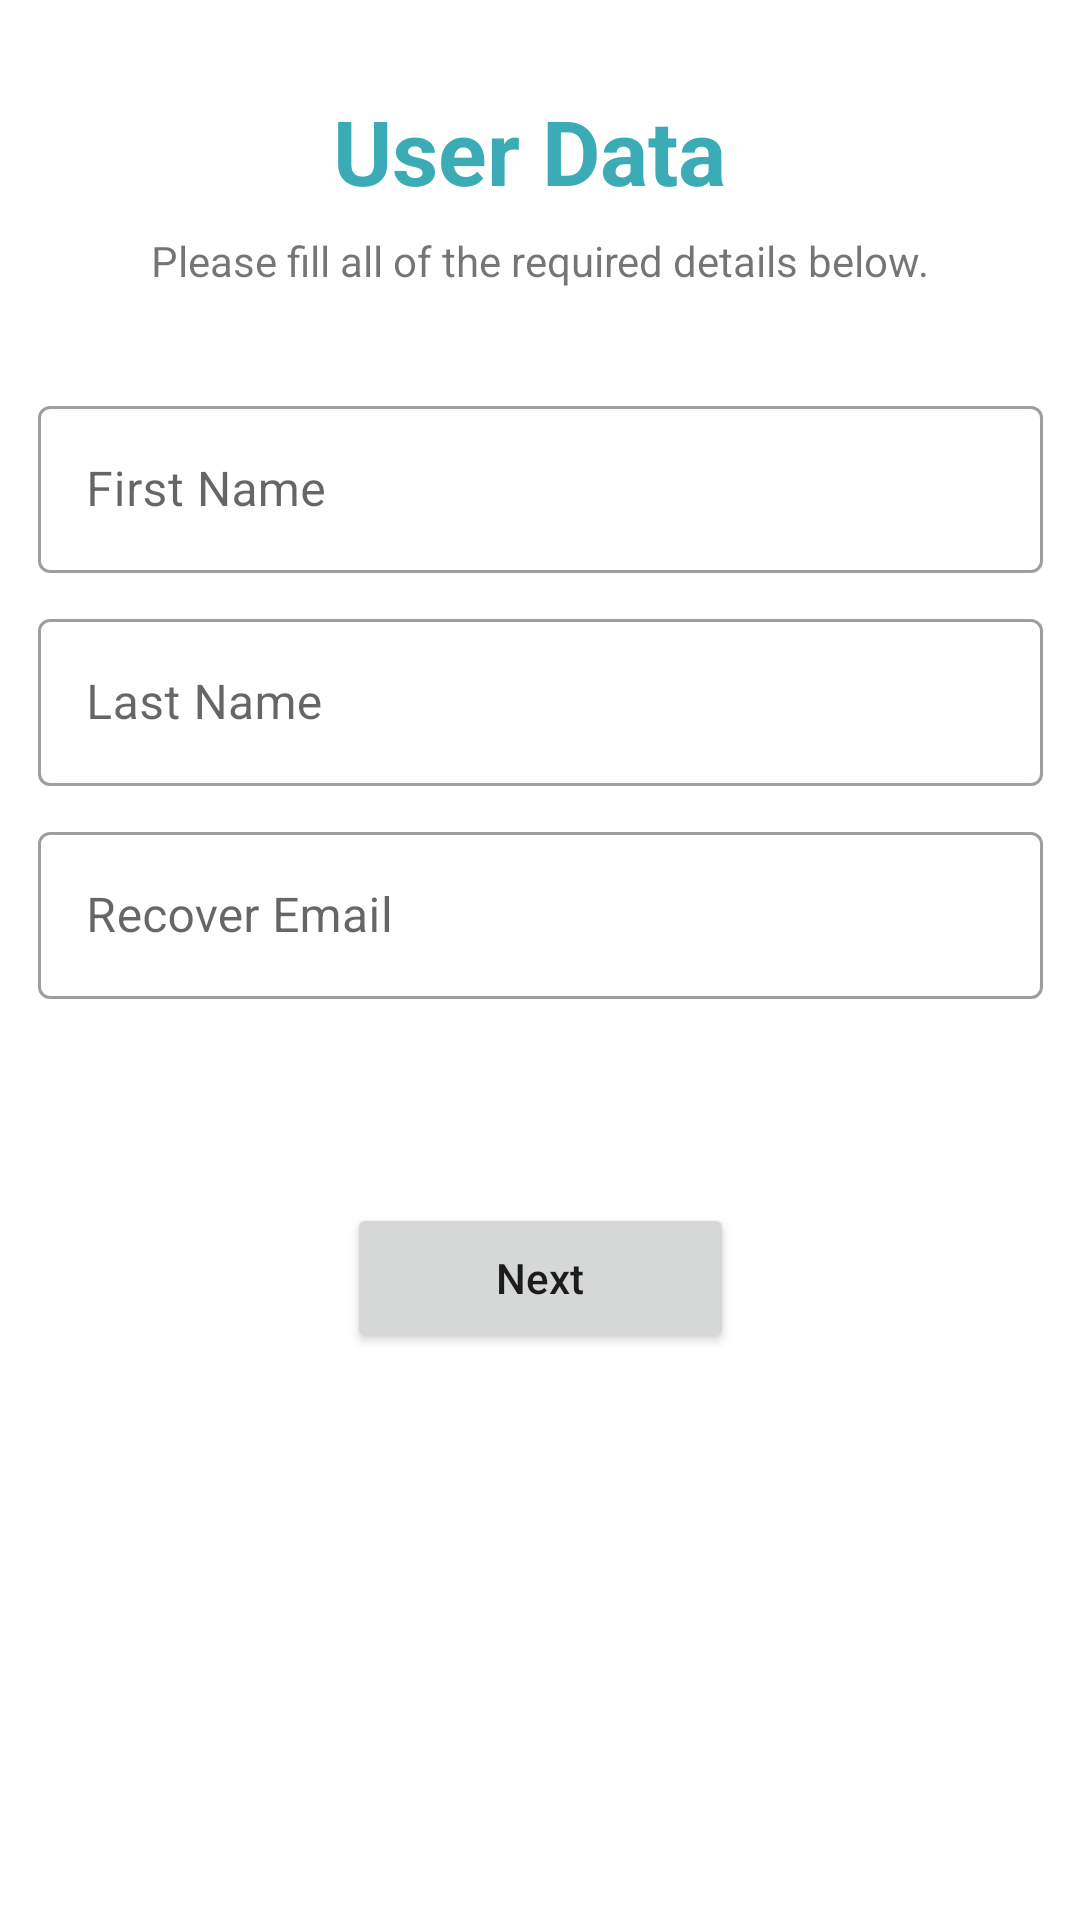

This screen was rendered from an Android layout file. Write that file and the resources it references.
<!-- AndroidManifest.xml: application theme Theme.CareUp -->
<!-- res/layout/fragment_get_user_details.xml -->
<?xml version="1.0" encoding="utf-8"?>
<FrameLayout xmlns:android="http://schemas.android.com/apk/res/android"
    xmlns:app="http://schemas.android.com/apk/res-auto"
    xmlns:tools="http://schemas.android.com/tools"
    android:layout_width="match_parent"
    android:layout_height="match_parent"
    tools:context=".GetUserDetails">

    <androidx.constraintlayout.widget.ConstraintLayout
        android:layout_width="match_parent"
        android:layout_height="646dp">

        <TextView
            android:id="@+id/textView2"
            android:layout_width="wrap_content"
            android:layout_height="wrap_content"
            android:layout_marginStart="153dp"
            android:layout_marginTop="30dp"
            android:layout_marginEnd="160dp"
            android:text="User Data"
            android:textAllCaps="false"
            android:textColor="@color/primary"
            android:textSize="30sp"
            android:textStyle="bold"
            android:inputType="textEmailAddress"
            app:layout_constraintEnd_toEndOf="parent"
            app:layout_constraintStart_toStartOf="parent"
            app:layout_constraintTop_toTopOf="parent" />

        <TextView
            android:id="@+id/createAccount_decription"
            android:layout_width="wrap_content"
            android:layout_height="wrap_content"
            android:layout_marginStart="54dp"
            android:layout_marginLeft="54dp"
            android:layout_marginTop="7dp"
            android:layout_marginEnd="54dp"
            android:layout_marginRight="54dp"
            android:text="Please fill all of the required details below."
            app:layout_constraintEnd_toEndOf="parent"
            app:layout_constraintStart_toStartOf="parent"
            app:layout_constraintTop_toBottomOf="@+id/textView2" />

        <com.google.android.material.textfield.TextInputLayout
            android:id="@+id/edit_profile_fName"
            style="@style/Widget.MaterialComponents.TextInputLayout.OutlinedBox"
            android:layout_width="335dp"
            android:layout_height="wrap_content"
            android:layout_marginTop="130dp"
            android:ems="10"
            android:hint="First Name"
            app:layout_constraintEnd_toEndOf="parent"
            app:layout_constraintStart_toStartOf="parent"
            app:layout_constraintTop_toTopOf="parent">

            <com.google.android.material.textfield.TextInputEditText
                android:id="@+id/edit_profile_fName_text"
                android:layout_width="match_parent"
                android:layout_height="wrap_content"
                android:layout_gravity="center"
                android:inputType="text"
                android:textAppearance="@style/TextAppearance.MaterialComponents.Subtitle1" />

        </com.google.android.material.textfield.TextInputLayout>

        <com.google.android.material.textfield.TextInputLayout
            android:id="@+id/edit_profile_lName"
            style="@style/Widget.MaterialComponents.TextInputLayout.OutlinedBox"
            android:layout_width="335dp"
            android:layout_height="wrap_content"
            android:layout_marginTop="10dp"
            android:ems="10"
            android:hint="Last Name"
            app:layout_constraintEnd_toEndOf="parent"
            app:layout_constraintStart_toStartOf="parent"
            app:layout_constraintTop_toBottomOf="@+id/edit_profile_fName">

            <com.google.android.material.textfield.TextInputEditText
                android:id="@+id/edit_profile_lName_text"
                android:layout_width="match_parent"
                android:layout_height="wrap_content"
                android:layout_gravity="center"
                android:inputType="text"
                android:textAppearance="@style/TextAppearance.MaterialComponents.Subtitle1" />

        </com.google.android.material.textfield.TextInputLayout>

        <com.google.android.material.textfield.TextInputLayout
            android:id="@+id/edit_profile_email"
            style="@style/Widget.MaterialComponents.TextInputLayout.OutlinedBox"
            android:layout_width="335dp"
            android:layout_height="wrap_content"
            android:layout_marginTop="10dp"
            android:ems="10"
            android:hint="Recover Email"
            app:layout_constraintEnd_toEndOf="parent"
            app:layout_constraintStart_toStartOf="parent"
            app:layout_constraintTop_toBottomOf="@+id/edit_profile_lName">

            <com.google.android.material.textfield.TextInputEditText
                android:id="@+id/edit_profile_email_text"
                android:layout_width="match_parent"
                android:layout_height="wrap_content"
                android:layout_gravity="center"
                android:inputType="textEmailAddress"
                android:textAppearance="@style/TextAppearance.MaterialComponents.Subtitle1" />

        </com.google.android.material.textfield.TextInputLayout>

        <Button
            android:id="@+id/user_data_next_btn"
            android:layout_width="129dp"
            android:layout_height="50dp"
            android:layout_marginTop="68dp"
            android:drawableRight="@drawable/next_icon"
            android:drawableTint="@color/white"
            android:paddingLeft="30dp"
            android:paddingRight="30dp"

            android:text="Next"
            android:textAllCaps="false"
            app:layout_constraintEnd_toEndOf="parent"
            app:layout_constraintStart_toStartOf="parent"
            app:layout_constraintTop_toBottomOf="@+id/edit_profile_email" />

    </androidx.constraintlayout.widget.ConstraintLayout>
</FrameLayout>
<!-- resources referenced by this layout -->
<resources>
  <color name="primary">#3BACB6</color>
  <color name="white">#FFFFFFFF</color>
  <style name="Theme.CareUp" parent="Theme.MaterialComponents.DayNight.NoActionBar">
          
          <item name="colorPrimary">@color/primary</item>
          <item name="colorPrimaryVariant">@color/primary_light</item>
          <item name="colorOnPrimary">@color/white</item>
          
          <item name="colorSecondary">@color/secondary</item>
  
          <item name="colorOnSecondary">@color/black</item>
          
          <item name="android:statusBarColor" tools:targetApi="l">?attr/colorPrimary</item>
          
          <item name="android:navigationBarColor" tools:targetApi="l">?attr/colorPrimary</item>
      </style>
  <color name="primary_light">#B3E8E5</color>
  <color name="secondary">#6C6C6C</color>
  <color name="black">#FF000000</color>
</resources>
